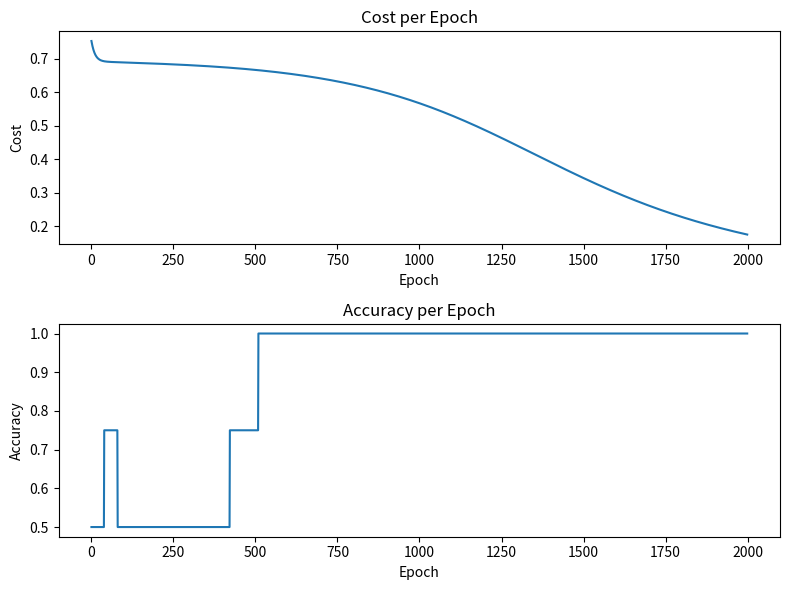

This figure's Python source:
import numpy as np
import matplotlib.pyplot as plt


def sigmoid(x):
    return 1 / (1 + np.exp(-x))


def initialize_weights(input_size, hidden_size, output_size):
    weights = {
        'W1': np.random.randn(input_size, hidden_size),
        'b1': np.zeros((1, hidden_size)),
        'W2': np.random.randn(hidden_size, output_size),
        'b2': np.zeros((1, output_size))
    }
    return weights


def forward_propagation(X, weights):
    hidden_layer_input = np.dot(X, weights['W1']) + weights['b1']
    hidden_layer_output = sigmoid(hidden_layer_input)
    output_layer_input = np.dot(hidden_layer_output, weights['W2']) + weights['b2']
    output_layer_output = sigmoid(output_layer_input)
    cache = {
        'Z1': hidden_layer_input,
        'A1': hidden_layer_output,
        'Z2': output_layer_input,
        'A2': output_layer_output
    }
    return output_layer_output, cache


def backward_propagation(X, y, weights, cache):
    m = X.shape[0]
    dZ2 = cache['A2'] - y
    dW2 = 1 / m * np.dot(cache['A1'].T, dZ2)
    db2 = 1 / m * np.sum(dZ2, axis=0, keepdims=True)
    dZ1 = np.dot(dZ2, weights['W2'].T) * (cache['A1'] * (1 - cache['A1']))
    dW1 = 1 / m * np.dot(X.T, dZ1)
    db1 = 1 / m * np.sum(dZ1, axis=0)
    gradients = {
        'dW1': dW1,
        'db1': db1,
        'dW2': dW2,
        'db2': db2
    }
    return gradients


def update_weights(weights, gradients, learning_rate):
    weights['W1'] -= learning_rate * gradients['dW1']
    weights['b1'] -= learning_rate * gradients['db1']
    weights['W2'] -= learning_rate * gradients['dW2']
    weights['b2'] -= learning_rate * gradients['db2']
    return weights


def calculate_accuracy(predictions, y):
    accuracy = np.mean(predictions == y)
    return accuracy


def train(X, y, hidden_size, output_size, learning_rate, epochs):
    input_size = X.shape[1]
    weights = initialize_weights(input_size, hidden_size, output_size)

    costs = []
    accuracies = []

    for epoch in range(epochs):
        output, cache = forward_propagation(X, weights)
        gradients = backward_propagation(X, y, weights, cache)
        weights = update_weights(weights, gradients, learning_rate)

        predictions = predict(X, weights)
        cost = -np.mean(y * np.log(output) + (1 - y) * np.log(1 - output))
        accuracy = calculate_accuracy(predictions, y)
        costs.append(cost)
        accuracies.append(accuracy)

        if epoch % 10 == 0:
            print(f"Epoch {epoch}: cost = {cost}, accuracy = {accuracy}")

    return weights, costs, accuracies


def predict(X, weights):
    output, _ = forward_propagation(X, weights)
    predictions = (output > 0.5).astype(int)
    return predictions


# Dane treningowe
X = np.array([[0, 0], [0, 1], [1, 0], [1, 1]])
y = np.array([[0], [1], [1], [0]])

# Ustawienia modelu
hidden_size = 4
output_size = 1
learning_rate = 0.1
epochs = 2000

# Trening modelu
trained_weights, costs, accuracies = train(X, y, hidden_size, output_size, learning_rate, epochs)

# Testowanie modelu
predictions = predict(X, trained_weights)
accuracy = calculate_accuracy(predictions, y)
print("Predictions:", predictions)
print("Accuracy:", accuracy)

# Wykres kosztu i dokładności
fig, (ax1, ax2) = plt.subplots(2, 1, figsize=(8, 6))
ax1.plot(costs)
ax1.set_xlabel('Epoch')
ax1.set_ylabel('Cost')
ax1.set_title('Cost per Epoch')

ax2.plot(accuracies)
ax2.set_xlabel('Epoch')
ax2.set_ylabel('Accuracy')
ax2.set_title('Accuracy per Epoch')

plt.tight_layout()
plt.show()
